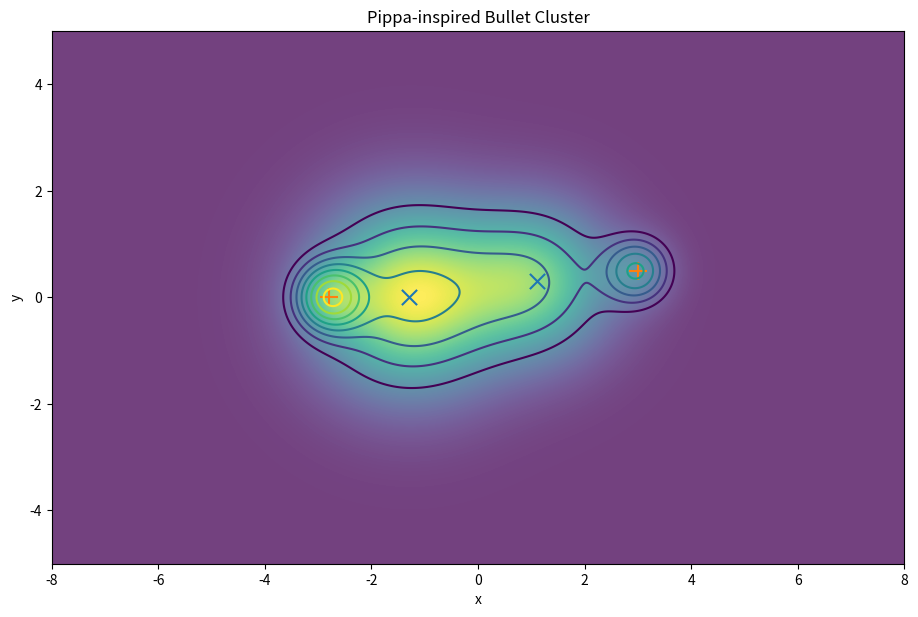

Write the Python code that produced this figure.

import numpy as np
import matplotlib.pyplot as plt

# ============================================================
# Pippa-inspired Bullet Cluster toy simulation
# ============================================================
#
# Основная идея:
#
# 1. Газ после столкновения теряет фазовую когерентность
#    -> локально D_eff -> 1
#
# 2. Галактики сохраняют глобальный цикл квадрантов
#    -> D_eff ~ 4/pi
#
# 3. Эффективная гравитационная масса зависит
#    не только от rho, но и от phase coherence.
#
# ============================================================

N = 700

x = np.linspace(-8, 8, N)
y = np.linspace(-5, 5, N)

X, Y = np.meshgrid(x, y)

# ------------------------------------------------------------
# Geometry
# ------------------------------------------------------------

# Gas peaks (lag behind after collision)
gas1 = (-1.3, 0.0)
gas2 = ( 1.1, 0.3)

# Galaxy peaks (pass through)
gal1 = (-2.8, 0.0)
gal2 = ( 3.0, 0.5)

# ------------------------------------------------------------
# Gaussian helper
# ------------------------------------------------------------

def gaussian(x0, y0, sigma, mass):
    r2 = (X - x0)**2 + (Y - y0)**2
    return mass * np.exp(-r2/(2*sigma**2))

# ------------------------------------------------------------
# Matter components
# ------------------------------------------------------------

rho_gas = (
    gaussian(*gas1, sigma=1.2, mass=1.0)
    + gaussian(*gas2, sigma=1.0, mass=0.7)
)

rho_gal = (
    gaussian(*gal1, sigma=0.45, mass=0.35)
    + gaussian(*gal2, sigma=0.45, mass=0.28)
)

rho_baryon = rho_gas + rho_gal

# ------------------------------------------------------------
# Pippa phase coherence
# ------------------------------------------------------------
#
# Gas:
#   strong decoherence after collision
#   D_local -> 1
#
# Galaxies:
#   preserve global phase cycle
#   D_global = 4/pi
#
# ------------------------------------------------------------

D_global = 4/np.pi
D_local = 1.0

# coherence parameter:
# 0 -> decohered
# 1 -> coherent

coh_gas = 0.12
coh_gal = 1.0

# Effective information capacity
#
# We model the Pippa enhancement as:
#
# enhancement ~ D_global / D_eff
#
# If D_eff -> 1:
#   geometry becomes locally Euclidean
#   effective fractal amplification disappears
#
# If D_eff -> 4/pi:
#   full Pippa enhancement survives
#

D_eff_gas = D_local + coh_gas * (D_global - D_local)
D_eff_gal = D_local + coh_gal * (D_global - D_local)

enh_gas = D_eff_gas / D_local
enh_gal = D_eff_gal / D_local

# ------------------------------------------------------------
# Effective gravitational lensing field
# ------------------------------------------------------------

phi_eff = (
    enh_gas * rho_gas
    + 3.2 * enh_gal * rho_gal
)

# Normalize
rho_baryon /= rho_baryon.max()
phi_eff /= phi_eff.max()

# ------------------------------------------------------------
# Diagnostics
# ------------------------------------------------------------

baryon_idx = np.unravel_index(np.argmax(rho_baryon), rho_baryon.shape)
grav_idx = np.unravel_index(np.argmax(phi_eff), phi_eff.shape)

baryon_peak = (X[baryon_idx], Y[baryon_idx])
grav_peak = (X[grav_idx], Y[grav_idx])

dx = grav_peak[0] - baryon_peak[0]
dy = grav_peak[1] - baryon_peak[1]

# ------------------------------------------------------------
# Plot
# ------------------------------------------------------------

fig, ax = plt.subplots(figsize=(11, 7))

ax.imshow(
    rho_baryon,
    extent=[x.min(), x.max(), y.min(), y.max()],
    origin="lower",
    alpha=0.75,
)

levels = np.linspace(0.2, 0.95, 8)

ax.contour(
    X,
    Y,
    phi_eff,
    levels=levels,
)

ax.scatter(
    [gas1[0], gas2[0]],
    [gas1[1], gas2[1]],
    marker="x",
    s=120,
)

ax.scatter(
    [gal1[0], gal2[0]],
    [gal1[1], gal2[1]],
    marker="+",
    s=180,
)

ax.set_title("Pippa-inspired Bullet Cluster")
ax.set_xlabel("x")
ax.set_ylabel("y")

summary = f'''
PIPPA BULLET CLUSTER TOY MODEL
================================

Global fractal dimension:
D_global = 4/pi = {D_global:.6f}

Gas sector:
coherence = {coh_gas:.3f}
D_eff_gas = {D_eff_gas:.6f}
enhancement = {enh_gas:.6f}

Galaxy sector:
coherence = {coh_gal:.3f}
D_eff_gal = {D_eff_gal:.6f}
enhancement = {enh_gal:.6f}

Peak baryonic density:
x = {baryon_peak[0]:.3f}
y = {baryon_peak[1]:.3f}

Peak effective gravity:
x = {grav_peak[0]:.3f}
y = {grav_peak[1]:.3f}

Offset:
dx = {dx:.3f}
dy = {dy:.3f}
'''

print(summary)
